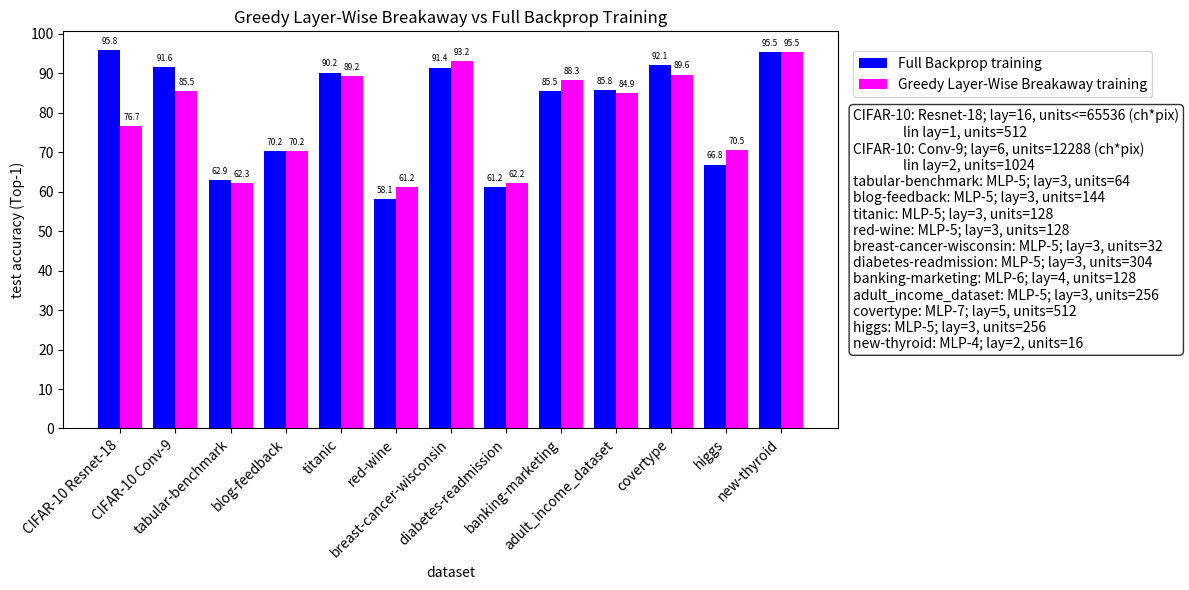

The script that saved this image:
import matplotlib.pyplot as plt
import numpy as np

y1_values = [95.82, 91.59, 62.86, 70.17, 90.15, 58.13, 91.41, 61.23, 85.54, 85.77, 92.12, 66.85, 95.45]
y2_values = [76.69, 85.46, 62.26, 70.23, 89.23, 61.25, 93.16, 62.18, 88.33, 84.91, 89.64, 70.48, 95.45]
#y1_values = [95.82, 91.67, 64.95, 70.11, 89.39, 58.40, 93.36, 62.56, 83.97, 85.63, 92.47, 65.91, 71.73, 100.0, 95.45]	#update ANNpt codebase, numberOfEpochs=10, batchSize=128
#y2_values = [76.69, 85.82, 64.08, 70.21, 88.53, 53.45, 92.58, 62.34, 89.02, 85.32, 90.95, 64.42, 71.70, 94.21, 95.45]	#update ANNpt codebase, numberOfEpochs=10, batchSize=128
#y2_values = [63.79, 70.21, 64.01, 69.94, 85.16, 60.16, 82.23, 62.51, 87.54, 83.96, 76.62, 63.11, 71.51, 84.66, 90.62]	#update ANNpt codebase, numberOfEpochs=10, batchSize=128 BAANNtrainOutputConnections=False

group_labels = ["CIFAR-10 Resnet-18", "CIFAR-10 Conv-9", "tabular-benchmark", "blog-feedback", "titanic", "red-wine", "breast-cancer-wisconsin", "diabetes-readmission", "banking-marketing", "adult_income_dataset", "covertype", "higgs", "new-thyroid"]
#group_labels = ["CIFAR-10 Resnet-18", "CIFAR-10 Conv-9", "tabular-benchmark", "blog-feedback", "titanic", "red-wine", "breast-cancer-wisconsin", "diabetes-readmission", "banking-marketing", "adult_income_dataset", "covertype", "higgs", "topquark", "iris", "new-thyroid"]

group_descriptions = [
	"CIFAR-10: Resnet-18; lay=16, units<=65536 (ch*pix)\n                lin lay=1, units=512",
	"CIFAR-10: Conv-9; lay=6, units=12288 (ch*pix)\n                lin lay=2, units=1024",
	"tabular-benchmark: MLP-5; lay=3, units=64",
	"blog-feedback: MLP-5; lay=3, units=144",
	"titanic: MLP-5; lay=3, units=128",
	"red-wine: MLP-5; lay=3, units=128",
	"breast-cancer-wisconsin: MLP-5; lay=3, units=32",
	"diabetes-readmission: MLP-5; lay=3, units=304",
	"banking-marketing: MLP-6; lay=4, units=128",
	"adult_income_dataset: MLP-5; lay=3, units=256",
	"covertype: MLP-7; lay=5, units=512",
	"higgs: MLP-5; lay=3, units=256",
	#"topquark: MLP-6; lay=4, units=256",
	#"iris: MLP-4; lay=2, units=32",
	"new-thyroid: MLP-4; lay=2, units=16",
]

# Convert to arrays
x = np.arange(len(y1_values))
y1 = np.array(y1_values)
y2 = np.array(y2_values)
width = 0.4

# Create figure and axes
fig, ax = plt.subplots(figsize=(12, 6))

# Plot bars
b1 = ax.bar(x, y1, width=width, color='blue', label='Full Backprop training')
b2 = ax.bar(x + width, y2, width=width, color='magenta', label='Greedy Layer-Wise Breakaway training')

# Annotate bars
ax.bar_label(b1, fmt='%.1f', padding=3, fontsize=6)
ax.bar_label(b2, fmt='%.1f', padding=3, fontsize=6)

# X-axis group labels
ax.set_xticks(x + width/2)
ax.set_xticklabels(group_labels, rotation=45, ha='right', fontsize=10)

# Minor ticks
#ax.minorticks_on()
#ax.xaxis.set_minor_locator(plt.MultipleLocator(0.1))
ax.set_yticks(np.arange(0, 100+0.1, 10.0))

# Labels and title
ax.set_xlabel("dataset")
ax.set_ylabel("test accuracy (Top-1)")
ax.set_title("Greedy Layer-Wise Breakaway vs Full Backprop Training")

# Legend of series, moved to the right above the set descriptions
ax.legend(loc='upper left', bbox_to_anchor=(1.02, 0.95), borderaxespad=0.)

# Adjust layout to make room for both legends and description key on the right
fig.subplots_adjust(right=0.8)

# Add descriptive key box on the right
props = dict(boxstyle='round', facecolor='white', alpha=0.8)
key_text = "\n".join(group_descriptions)
ax.text(1.02, 0.5, key_text, transform=ax.transAxes, fontsize=10, verticalalignment='center', bbox=props)

plt.tight_layout()
plt.show()
